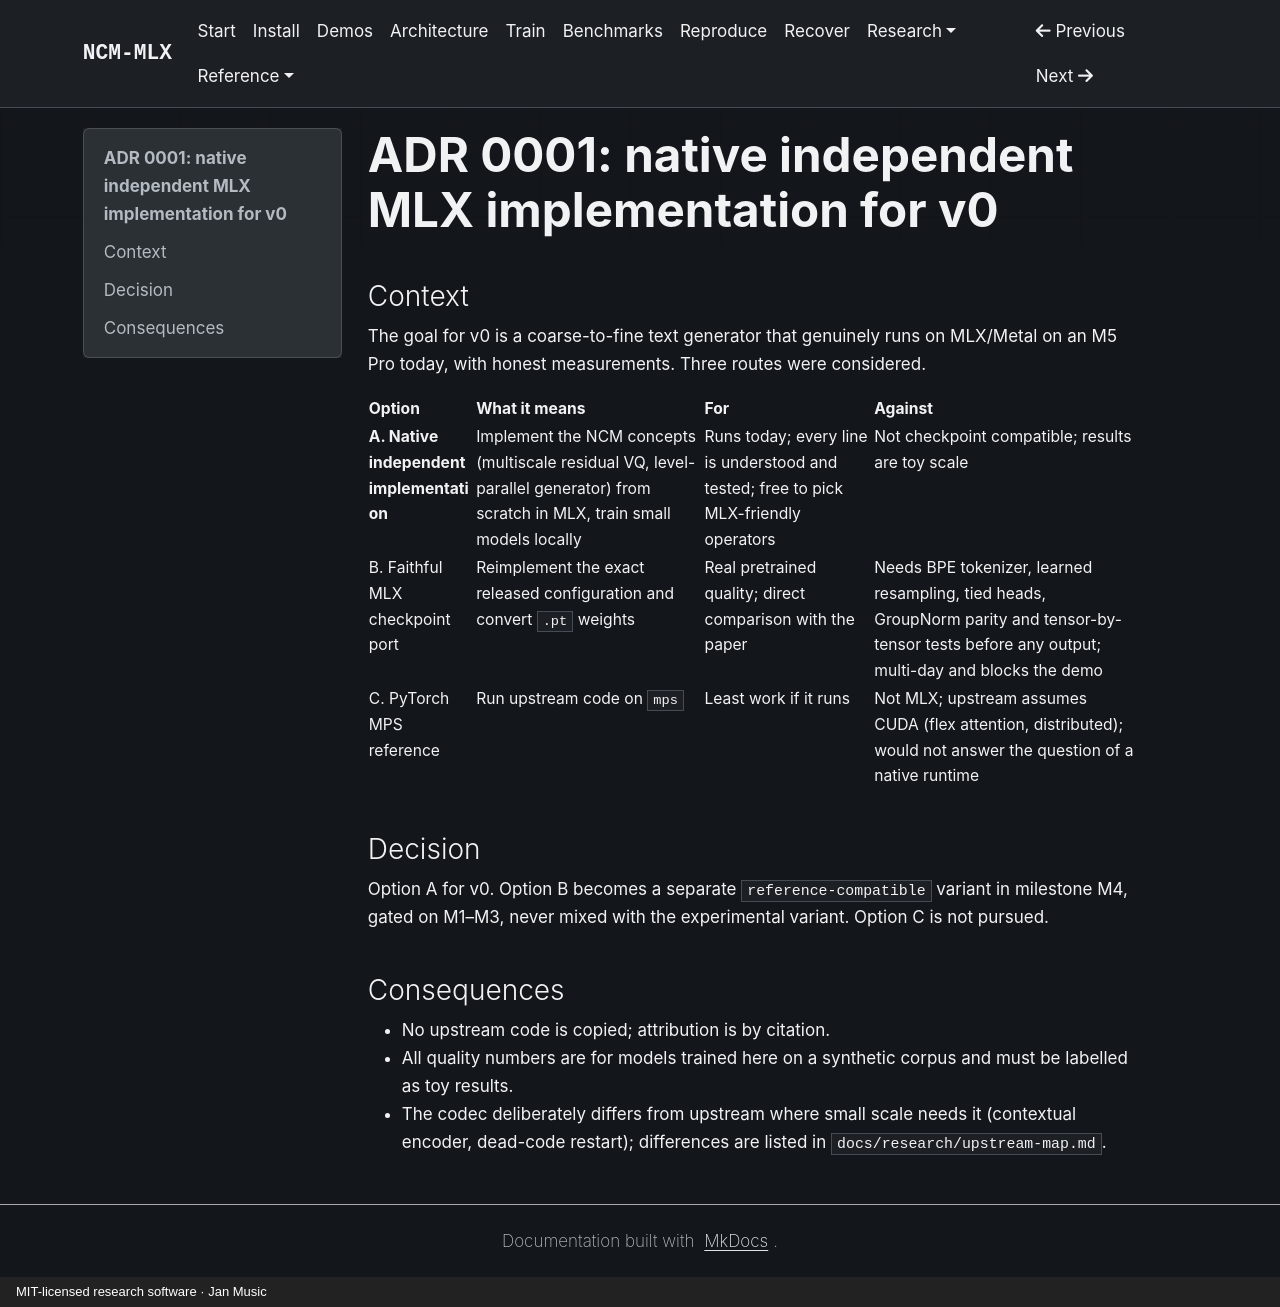

repository: janmus1c/ncm-mlx · page: adr/0001-native-independent-implementation/index.html · generator: mkdocs · copyright: MIT-licensed research software · Jan Music

---
title: "ADR 0001: native independent MLX implementation for v0"
status: accepted
date: 2026-10-22
---

# ADR 0001: native independent MLX implementation for v0

## Context

The goal for v0 is a coarse-to-fine text generator that genuinely runs on MLX/Metal on an M5 Pro today, with honest measurements. Three routes were considered.

| Option | What it means | For | Against |
|---|---|---|---|
| **A. Native independent implementation** | Implement the NCM concepts (multiscale residual VQ, level-parallel generator) from scratch in MLX, train small models locally | Runs today; every line is understood and tested; free to pick MLX-friendly operators | Not checkpoint compatible; results are toy scale |
| B. Faithful MLX checkpoint port | Reimplement the exact released configuration and convert `.pt` weights | Real pretrained quality; direct comparison with the paper | Needs BPE tokenizer, learned resampling, tied heads, GroupNorm parity and tensor-by-tensor tests before any output; multi-day and blocks the demo |
| C. PyTorch MPS reference | Run upstream code on `mps` | Least work if it runs | Not MLX; upstream assumes CUDA (flex attention, distributed); would not answer the question of a native runtime |

## Decision

Option A for v0. Option B becomes a separate `reference-compatible` variant in milestone M4, gated on M1–M3, never mixed with the experimental variant. Option C is not pursued.

## Consequences

- No upstream code is copied; attribution is by citation.
- All quality numbers are for models trained here on a synthetic corpus and must be labelled as toy results.
- The codec deliberately differs from upstream where small scale needs it (contextual encoder, dead-code restart); differences are listed in `docs/research/upstream-map.md`.
